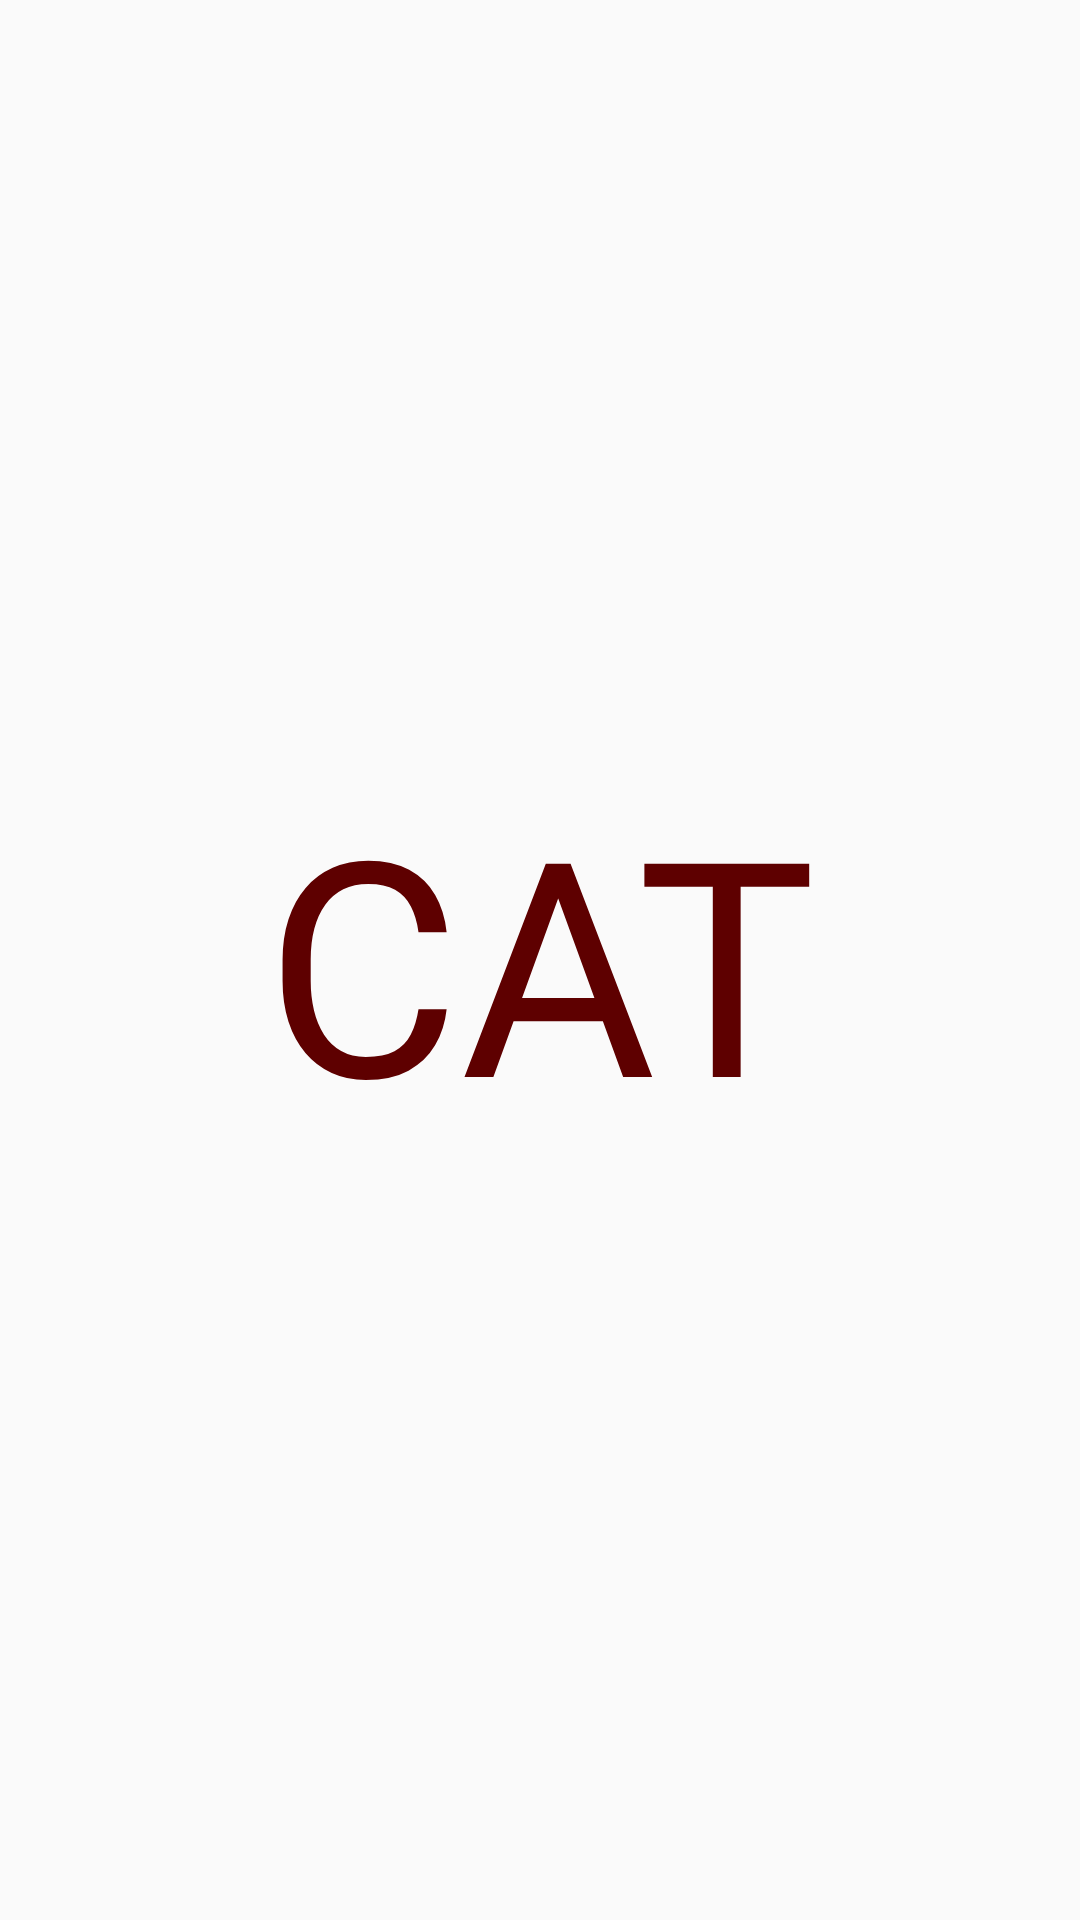

Layout XML and referenced resources for this Android screen:
<!-- AndroidManifest.xml: application theme Theme.RetrofitTraining -->
<!-- res/layout/fragment_cat.xml -->
<?xml version="1.0" encoding="utf-8"?>
<androidx.constraintlayout.widget.ConstraintLayout xmlns:android="http://schemas.android.com/apk/res/android"
    android:layout_width="match_parent"
    android:layout_height="match_parent">

    <TextView
        android:layout_width="match_parent"
        android:layout_height="match_parent"
        android:text="CAT"
        android:textColor="@color/dark_red"
        android:gravity="center"
        android:textSize="100sp"/>

</androidx.constraintlayout.widget.ConstraintLayout>
<!-- resources referenced by this layout -->
<resources>
  <color name="dark_red">#5E0000</color>
  <style name="Theme.RetrofitTraining" parent="Theme.AppCompat.Light.NoActionBar">
          
          <item name="colorPrimary">@color/purple_500</item>
          <item name="colorPrimaryDark">@color/purple_700</item>
          <item name="colorAccent">@color/teal_200</item>
          
      </style>
  <!-- not gathered from this repository: default colours our renderer supplied (Android Studio template values) -->
  <color name="purple_500">#FF6200EE</color>
  <color name="purple_700">#FF3700B3</color>
  <color name="teal_200">#FF03DAC5</color>
</resources>
